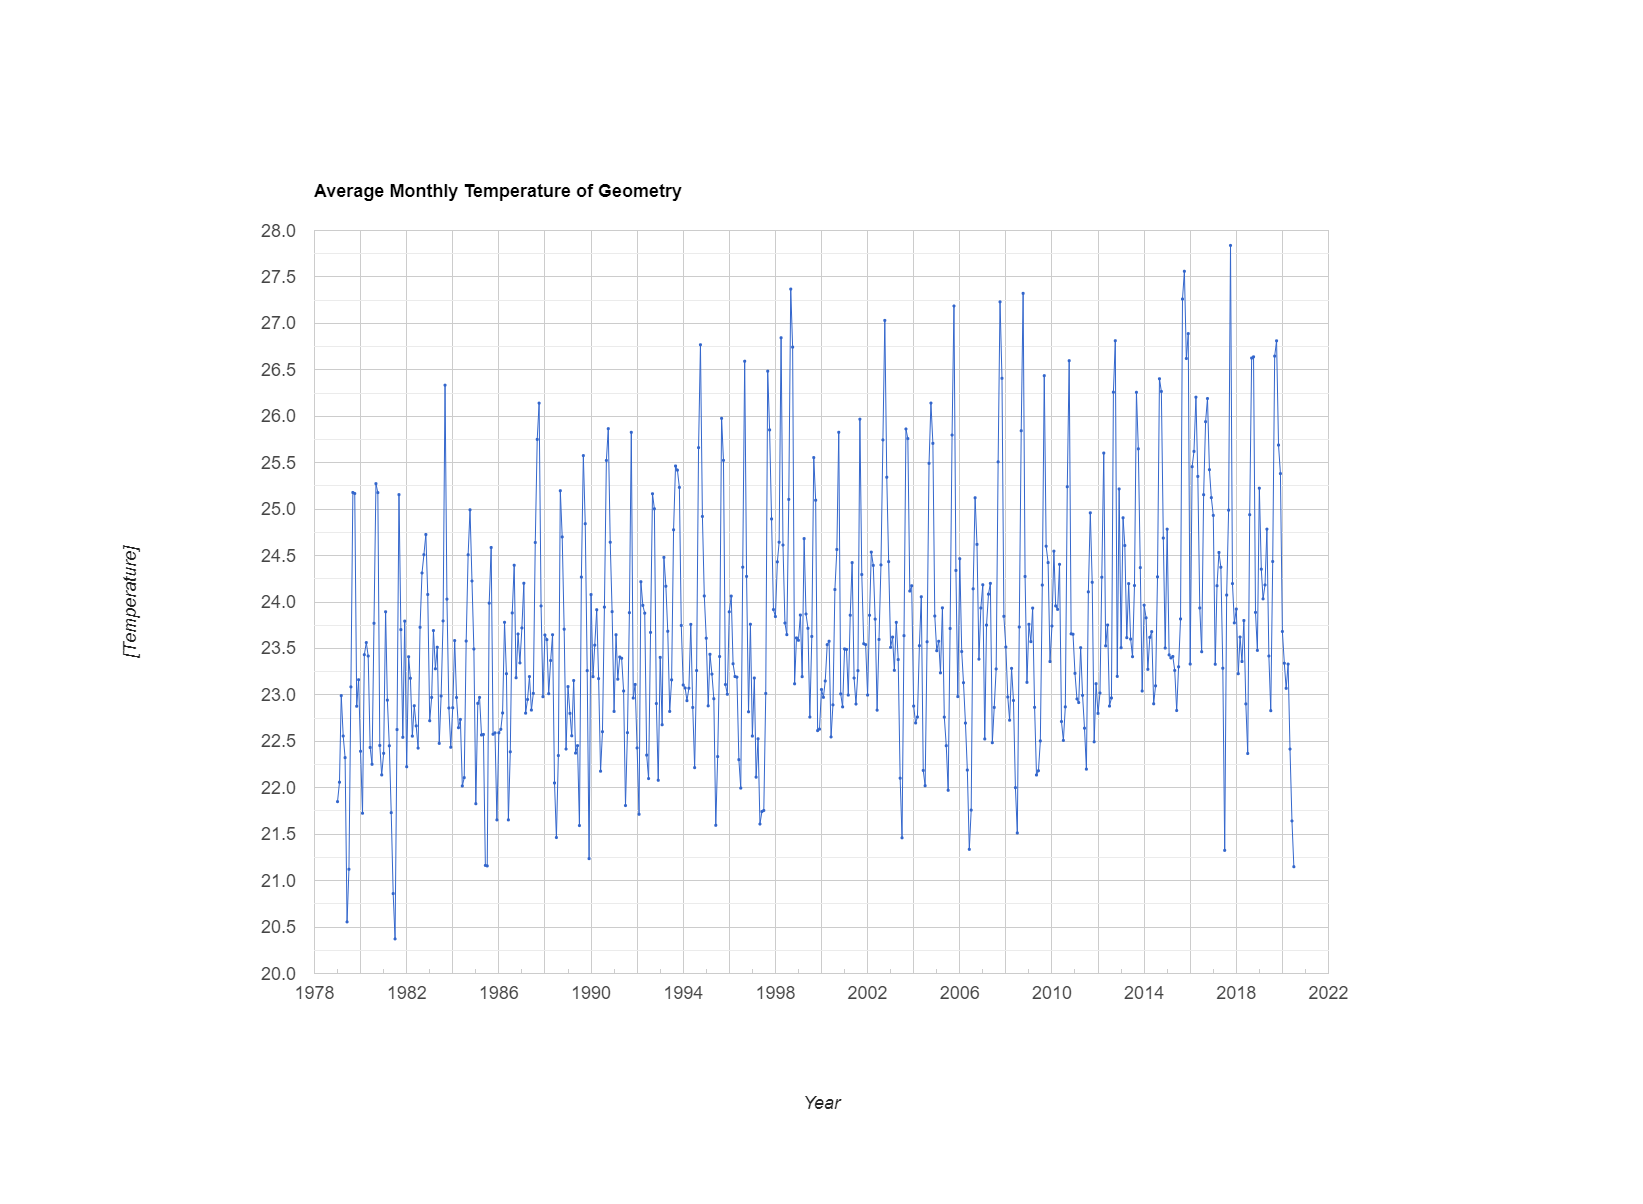

The data file committed next to this chart (first rows):
system:time_start, undefined
Jan 1, 1979, 21.85
Feb 1, 1979, 22.06
Mar 1, 1979, 22.99
Apr 1, 1979, 22.56
May 1, 1979, 22.32
Jun 1, 1979, 20.56
Jul 1, 1979, 21.12
Aug 1, 1979, 23.09
Sep 1, 1979, 25.18
Oct 1, 1979, 25.17
Nov 1, 1979, 22.88
Dec 1, 1979, 23.16
Jan 1, 1980, 22.39
Feb 1, 1980, 21.73
Mar 1, 1980, 23.43
Apr 1, 1980, 23.56
May 1, 1980, 23.42
Jun 1, 1980, 22.43
Jul 1, 1980, 22.25
Aug 1, 1980, 23.77
Sep 1, 1980, 25.27
Oct 1, 1980, 25.18
Nov 1, 1980, 22.45
Dec 1, 1980, 22.14
Jan 1, 1981, 22.37
Feb 1, 1981, 23.89
Mar 1, 1981, 22.94
Apr 1, 1981, 22.45
May 1, 1981, 21.73
Jun 1, 1981, 20.86
Jul 1, 1981, 20.37
Aug 1, 1981, 22.63
Sep 1, 1981, 25.16
Oct 1, 1981, 23.7
Nov 1, 1981, 22.54
Dec 1, 1981, 23.79
Jan 1, 1982, 22.23
Feb 1, 1982, 23.41
Mar 1, 1982, 23.18
Apr 1, 1982, 22.56
May 1, 1982, 22.88
Jun 1, 1982, 22.67
Jul 1, 1982, 22.43
Aug 1, 1982, 23.73
Sep 1, 1982, 24.31
Oct 1, 1982, 24.51
Nov 1, 1982, 24.73
Dec 1, 1982, 24.08
Jan 1, 1983, 22.72
Feb 1, 1983, 22.97
Mar 1, 1983, 23.69
Apr 1, 1983, 23.28
May 1, 1983, 23.51
Jun 1, 1983, 22.48
Jul 1, 1983, 22.99
Aug 1, 1983, 23.8
Sep 1, 1983, 26.34
Oct 1, 1983, 24.03
Nov 1, 1983, 22.86
Dec 1, 1983, 22.44
... 439 more rows
